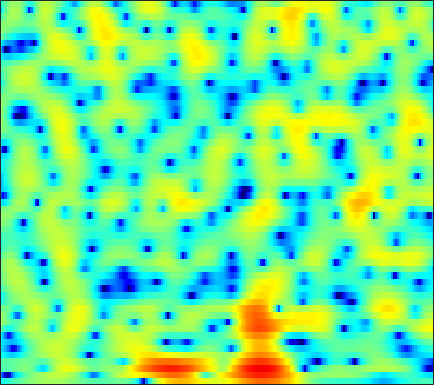

Data behind this chart, as committed beside it:
-5.408, -5.0407, -4.5534, -4.0842, -3.702, -3.1988, -2.6935, -2.3288, -1.8616, -1.4115, -0.9903, -0.68383, -0.29894, 0.047241, 0.29965, 0.60251, 0.84982, 1.0118, 1.1993, 1.3499, 1.4676, 1.5246, 1.5809, 1.6014
-12.48, -14.93, -19.95, -23.05, -18.28, -13.11, -9.683, -7.776, -5.786, -4.242, -3.015, -2.256, -1.421, -0.7373, -0.3105, 0.18, 0.6011, 0.8774, 1.219, 1.528, 1.821, 2.031, 2.297, 2.537
-2.189, -2.33, -2.411, -2.36, -2.22, -1.894, -1.452, -1.102, -0.6527, -0.2828, -0.05216, 0.01078, -0.09334, -0.4562, -0.912, -1.819, -3.125, -4.393, -6.349, -7.761, -7.071, -5.394, -2.918, -0.7801
-2.049, -1.978, -1.892, -1.782, -1.709, -1.57, -1.393, -1.244, -1.036, -0.8356, -0.6671, -0.5823, -0.5533, -0.6394, -0.7759, -1.069, -1.46, -1.78, -2.132, -2.255, -2.002, -1.555, -0.7104, 0.244
-5.446, -5.901, -6.602, -7.335, -7.814, -8.181, -8.005, -7.56, -6.606, -5.493, -4.35, -3.543, -2.566, -1.711, -1.155, -0.5032, 0.05247, 0.4216, 0.8711, 1.286, 1.677, 1.956, 2.309, 2.63
-7.068, -8.117, -9.908, -12.24, -14.51, -18.11, -19.26, -16.62, -12.62, -9.525, -7.116, -5.63, -3.974, -2.599, -1.719, -0.7014, 0.1559, 0.7071, 1.342, 1.879, 2.326, 2.606, 2.918, 3.161
-6.269, -7.115, -8.137, -8.876, -9.233, -9.304, -8.922, -8.387, -7.369, -6.177, -4.929, -4.002, -2.844, -1.789, -1.088, -0.2679, 0.4293, 0.8706, 1.362, 1.759, 2.079, 2.276, 2.491, 2.666
-6.444, -8.739, -12.66, -16.92, -16.79, -12.86, -9.474, -7.505, -5.424, -3.756, -2.357, -1.464, -0.4576, 0.3682, 0.8674, 1.373, 1.706, 1.846, 1.894, 1.81, 1.629, 1.469, 1.28, 1.203
-1.13, -2.423, -3.986, -5.002, -5.153, -4.623, -3.608, -2.718, -1.531, -0.4473, 0.5331, 1.188, 1.919, 2.475, 2.764, 2.957, 2.901, 2.678, 2.097, 1.115, -0.35, -1.862, -4.585, -7.911
1.376, 0.6499, -0.2658, -1.102, -1.649, -2.215, -2.499, -2.495, -2.188, -1.542, -0.6988, -0.0296, 0.8169, 1.518, 1.905, 2.215, 2.248, 2.083, 1.595, 0.782, -0.3519, -1.384, -2.862, -4.054
1.379, 0.7055, -0.3839, -1.79, -3.142, -5.498, -8.943, -12.29, -13.13, -8.433, -4.56, -2.479, -0.4301, 1.021, 1.787, 2.469, 2.8, 2.839, 2.651, 2.218, 1.591, 1.035, 0.2615, -0.4464
-0.3395, -0.4022, -0.6412, -1.099, -1.612, -2.507, -3.461, -3.924, -3.757, -2.676, -1.123, 0.02003, 1.34, 2.363, 2.929, 3.421, 3.624, 3.598, 3.323, 2.776, 1.931, 1.076, -0.4207, -2.483
-5.481, -4.142, -2.82, -1.878, -1.349, -0.8169, -0.3705, -0.05941, 0.3577, 0.8148, 1.278, 1.614, 2.014, 2.315, 2.462, 2.527, 2.443, 2.282, 1.927, 1.416, 0.7368, 0.108, -0.8982, -2.078
-6.103, -4.67, -3.087, -1.825, -1.049, -0.2204, 0.4329, 0.8132, 1.206, 1.485, 1.657, 1.713, 1.695, 1.565, 1.402, 1.101, 0.7245, 0.4156, -0.01407, -0.4285, -0.7755, -0.9825, -1.173, -1.261
-2.98, -2.125, -1.053, -0.102, 0.5016, 1.173, 1.671, 1.937, 2.151, 2.2, 2.083, 1.896, 1.49, 0.9101, 0.3583, -0.5238, -1.555, -2.394, -3.479, -4.311, -4.63, -4.447, -3.758, -2.809
-1.322, -0.4842, 0.4916, 1.299, 1.795, 2.306, 2.636, 2.767, 2.785, 2.619, 2.26, 1.856, 1.13, 0.1728, -0.7304, -2.238, -4.207, -6.134, -9.738, -16.13, -25.59, -15.57, -9.331, -5.718
-0.9168, -0.04407, 0.9177, 1.645, 2.056, 2.417, 2.578, 2.578, 2.405, 2.051, 1.528, 1.016, 0.1941, -0.8042, -1.665, -2.958, -4.388, -5.517, -6.939, -7.947, -8.097, -7.492, -6, -4.204
-0.3063, 0.4559, 1.277, 1.865, 2.146, 2.316, 2.247, 2.042, 1.59, 0.9642, 0.1914, -0.4401, -1.344, -2.316, -3.085, -4.207, -5.395, -6.309, -7.361, -7.869, -7.463, -6.576, -4.889, -3.028
-0.3203, 0.486, 1.313, 1.842, 2.021, 1.959, 1.55, 0.9987, -0.03778, -1.397, -2.942, -4.076, -5.27, -5.918, -6.185, -6.635, -7.616, -8.977, -12.39, -21.19, -19.6, -11.51, -5.987, -2.47
-2.343, -1.258, -0.2258, 0.3605, 0.5155, 0.3432, -0.2993, -1.108, -2.749, -5.276, -9.249, -14.34, -47.51, -15.3, -11.1, -8.191, -6.731, -6.135, -5.684, -5.164, -4.151, -3.033, -1.267, 0.4879
-3.978, -3.044, -2.145, -1.613, -1.436, -1.491, -1.871, -2.365, -3.279, -4.416, -5.637, -6.43, -6.97, -6.682, -6.055, -5.013, -3.95, -3.214, -2.284, -1.395, -0.4993, 0.191, 1.102, 1.978
-3.948, -3.406, -2.874, -2.557, -2.449, -2.473, -2.651, -2.871, -3.214, -3.551, -3.814, -3.904, -3.854, -3.591, -3.262, -2.69, -2.017, -1.484, -0.7516, -0.02546, 0.6681, 1.16, 1.767, 2.301
-2.906, -2.674, -2.508, -2.508, -2.62, -2.889, -3.272, -3.591, -3.993, -4.298, -4.402, -4.311, -3.956, -3.398, -2.88, -2.117, -1.323, -0.7295, 0.01945, 0.707, 1.32, 1.72, 2.176, 2.532
-1.217, -1.222, -1.382, -1.745, -2.168, -2.95, -4, -4.956, -6.409, -7.774, -8.42, -8.111, -6.81, -5.124, -3.885, -2.398, -1.123, -0.2982, 0.6369, 1.399, 2.005, 2.362, 2.706, 2.911
0.4395, 0.3538, 0.08634, -0.407, -0.9486, -1.986, -3.479, -5.037, -7.997, -12.95, -21.69, -16.71, -9.874, -6.056, -4.063, -2.066, -0.5583, 0.3442, 1.32, 2.079, 2.63, 2.911, 3.11, 3.097
0.8905, 0.9279, 0.8639, 0.6665, 0.4161, -0.07448, -0.7727, -1.424, -2.378, -3.247, -3.717, -3.686, -3.176, -2.353, -1.708, -0.8846, -0.09638, 0.483, 1.23, 1.911, 2.462, 2.74, 2.879, 2.684
-0.6778, -0.5364, -0.2574, 0.1218, 0.411, 0.7606, 0.9897, 1.068, 1.017, 0.8497, 0.5714, 0.2956, -0.1855, -0.8205, -1.397, -2.175, -2.613, -2.423, -1.434, -0.07535, 1.187, 1.909, 2.486, 2.594
-6.865, -7.349, -6.453, -4.391, -2.778, -0.9663, 0.4018, 1.137, 1.767, 2.003, 1.858, 1.482, 0.5501, -1.066, -2.906, -6.904, -16.24, -20.78, -7.883, -3.088, -0.358, 0.9858, 2.145, 2.759
-14.08, -17.3, -14.31, -9.023, -6.125, -3.287, -1.281, -0.1828, 0.872, 1.472, 1.666, 1.563, 1.101, 0.3098, -0.4477, -1.527, -2.32, -2.455, -1.948, -1.037, -0.09738, 0.5067, 1.14, 1.574
-8.753, -8.275, -7.126, -5.538, -4.219, -2.526, -1.04, -0.09911, 0.8931, 1.59, 2.003, 2.141, 2.127, 1.936, 1.692, 1.309, 0.9265, 0.6587, 0.3413, 0.05824, -0.2182, -0.4359, -0.6967, -0.8541
-9.192, -7.534, -5.564, -3.813, -2.612, -1.167, 0.09275, 0.9039, 1.782, 2.453, 2.914, 3.125, 3.239, 3.162, 2.996, 2.64, 2.131, 1.648, 0.8405, -0.1831, -1.492, -2.701, -4.638, -6.653
-9.067, -7.124, -4.955, -3.141, -1.97, -0.6076, 0.5482, 1.282, 2.099, 2.725, 3.158, 3.359, 3.459, 3.372, 3.195, 2.795, 2.201, 1.626, 0.6594, -0.5947, -2.237, -3.821, -6.641, -10.62
-6.541, -5.559, -4.238, -2.937, -2.014, -0.8806, 0.1373, 0.8076, 1.565, 2.145, 2.54, 2.712, 2.772, 2.653, 2.443, 2.015, 1.431, 0.9058, 0.1015, -0.7787, -1.695, -2.363, -3.158, -3.659
-5.812, -5.26, -4.376, -3.362, -2.543, -1.427, -0.3797, 0.3286, 1.129, 1.729, 2.126, 2.275, 2.284, 2.077, 1.772, 1.192, 0.45, -0.1868, -1.065, -1.853, -2.405, -2.594, -2.51, -2.106
-7.608, -7.638, -6.984, -5.568, -4.247, -2.47, -0.9021, 0.08371, 1.135, 1.883, 2.333, 2.483, 2.43, 2.072, 1.611, 0.7132, -0.5398, -1.742, -3.682, -5.896, -7.509, -7.387, -5.544, -3.264
-13.36, -19.73, -21.12, -11.11, -7.313, -3.967, -1.665, -0.3978, 0.8246, 1.64, 2.088, 2.215, 2.102, 1.686, 1.174, 0.1942, -1.19, -2.564, -5.051, -8.624, -12.89, -12.25, -7.368, -3.51
-7.023, -7.472, -7.22, -5.913, -4.645, -3.036, -1.711, -0.921, -0.1361, 0.3615, 0.5967, 0.5987, 0.397, -0.01467, -0.4666, -1.219, -2.081, -2.729, -3.501, -3.968, -3.908, -3.422, -2.247, -0.7479
-2.212, -2.25, -2.238, -2.102, -1.947, -1.716, -1.488, -1.35, -1.208, -1.179, -1.265, -1.425, -1.777, -2.351, -2.926, -3.868, -4.895, -5.562, -5.928, -5.431, -4.161, -2.946, -1.262, 0.3579
0.2525, -0.02804, -0.5101, -1.114, -1.613, -2.283, -2.9, -3.301, -3.728, -3.998, -4.176, -4.281, -4.525, -5.012, -5.642, -7.047, -9.566, -12.96, -23.01, -14.9, -7.749, -4.486, -1.371, 0.8971
0.8375, 0.1356, -1.08, -2.625, -3.995, -6.046, -8.148, -9.505, -10.67, -10.8, -10.34, -9.724, -8.786, -7.919, -7.447, -7.177, -7.277, -7.456, -7.169, -5.784, -3.553, -1.779, 0.3497, 2.089
0.641, -0.3748, -2.149, -4.515, -6.816, -10.98, -17.35, -25.67, -29.48, -23.49, -21.9, -19.69, -15.18, -11.21, -8.972, -6.647, -4.887, -3.772, -2.432, -1.137, 0.1519, 1.078, 2.219, 3.194
0.831, -0.06698, -1.593, -3.545, -5.325, -8.087, -11.23, -13.53, -15.94, -17.97, -19.22, -17.85, -13.61, -9.613, -7.246, -4.745, -2.788, -1.578, -0.2419, 0.8784, 1.811, 2.406, 3.064, 3.554
0.8779, 0.3702, -0.4462, -1.411, -2.217, -3.368, -4.522, -5.292, -6.12, -6.559, -6.492, -6.066, -5.078, -3.82, -2.836, -1.578, -0.4639, 0.2538, 1.062, 1.704, 2.188, 2.459, 2.698, 2.804
-0.2406, -0.2415, -0.2592, -0.3437, -0.4548, -0.6476, -0.844, -0.9796, -1.111, -1.11, -0.9864, -0.8053, -0.4609, -0.05511, 0.2683, 0.6788, 1.024, 1.22, 1.39, 1.444, 1.401, 1.305, 1.105, 0.8351
-2.946, -2.078, -1.062, -0.253, 0.2245, 0.7231, 1.093, 1.302, 1.536, 1.713, 1.862, 1.951, 2.034, 2.065, 2.044, 1.925, 1.69, 1.431, 0.9639, 0.3755, -0.3053, -0.8498, -1.571, -2.256
-5.894, -3.79, -1.768, -0.3033, 0.5487, 1.441, 2.105, 2.496, 2.897, 3.164, 3.325, 3.375, 3.336, 3.168, 2.935, 2.467, 1.784, 1.11, -0.03503, -1.47, -3.182, -4.548, -6.234, -7.391
-3.841, -2.625, -1.183, 0.02446, 0.7857, 1.622, 2.299, 2.713, 3.138, 3.45, 3.633, 3.687, 3.637, 3.421, 3.134, 2.557, 1.699, 0.8188, -0.7418, -2.937, -6.097, -9.529, -17.39, -23.1
-2.173, -1.651, -0.9481, -0.2531, 0.2341, 0.8233, 1.362, 1.712, 2.118, 2.458, 2.71, 2.834, 2.908, 2.852, 2.716, 2.376, 1.818, 1.233, 0.1824, -1.21, -2.956, -4.424, -6.193, -7.01
-3.279, -3.132, -2.925, -2.667, -2.418, -2.026, -1.61, -1.309, -0.8958, -0.5122, -0.128, 0.1406, 0.4783, 0.7796, 0.9575, 1.114, 1.169, 1.154, 1.018, 0.7924, 0.499, 0.2766, 0.05912, -0.01807
-6.733, -7.498, -8.294, -8.521, -8.277, -7.695, -7.177, -6.878, -6.535, -6.165, -5.62, -5.088, -4.326, -3.541, -2.988, -2.224, -1.433, -0.833, -0.04869, 0.6775, 1.327, 1.762, 2.263, 2.71
-10.13, -13.93, -23.62, -22.01, -16.67, -13.79, -13.12, -13.54, -15, -15.82, -14.48, -12.81, -10.98, -9.8, -9.132, -8.058, -6.427, -4.931, -2.828, -0.9209, 0.6868, 1.688, 2.773, 3.61
-5.879, -7.689, -9.746, -10.78, -10.92, -11.19, -12.17, -13.71, -17.07, -20.49, -17.92, -15.48, -13.89, -14.55, -16.84, -25.71, -16.29, -10.35, -5.435, -2.123, 0.2603, 1.611, 2.989, 3.968
-0.965, -1.789, -2.828, -3.722, -4.349, -5.118, -5.934, -6.603, -7.391, -7.979, -8.22, -8.254, -8.379, -8.624, -8.867, -8.64, -7.083, -5.326, -2.837, -0.674, 1.064, 2.095, 3.129, 3.822
0.8933, 0.4884, -0.01767, -0.4888, -0.8367, -1.288, -1.748, -2.079, -2.506, -2.833, -3.083, -3.209, -3.268, -3.146, -2.928, -2.413, -1.647, -0.9456, 0.05483, 1.024, 1.822, 2.272, 2.637, 2.717
0.329, 0.3623, 0.4719, 0.5649, 0.6034, 0.5494, 0.4006, 0.2341, -0.06826, -0.417, -0.755, -0.9658, -1.109, -1.077, -0.8783, -0.4185, 0.1891, 0.7009, 1.352, 1.89, 2.227, 2.297, 2.096, 1.501
-2.803, -1.74, -0.4156, 0.6114, 1.156, 1.591, 1.708, 1.589, 1.189, 0.502, -0.4006, -1.145, -2.017, -2.377, -2.113, -1.175, 0.05228, 0.9489, 1.953, 2.636, 2.966, 2.954, 2.554, 1.655
-7.942, -4.51, -1.645, 0.1963, 1.103, 1.851, 2.11, 1.996, 1.42, 0.2859, -1.617, -3.784, -8.539, -16.95, -12.34, -5.45, -1.678, 0.1737, 1.861, 2.903, 3.421, 3.512, 3.263, 2.611
-4.137, -3.06, -1.616, -0.4006, 0.3175, 0.9763, 1.287, 1.291, 0.9609, 0.2247, -0.9351, -2.046, -3.612, -4.478, -4.104, -2.578, -0.815, 0.3097, 1.465, 2.229, 2.633, 2.72, 2.572, 2.151
